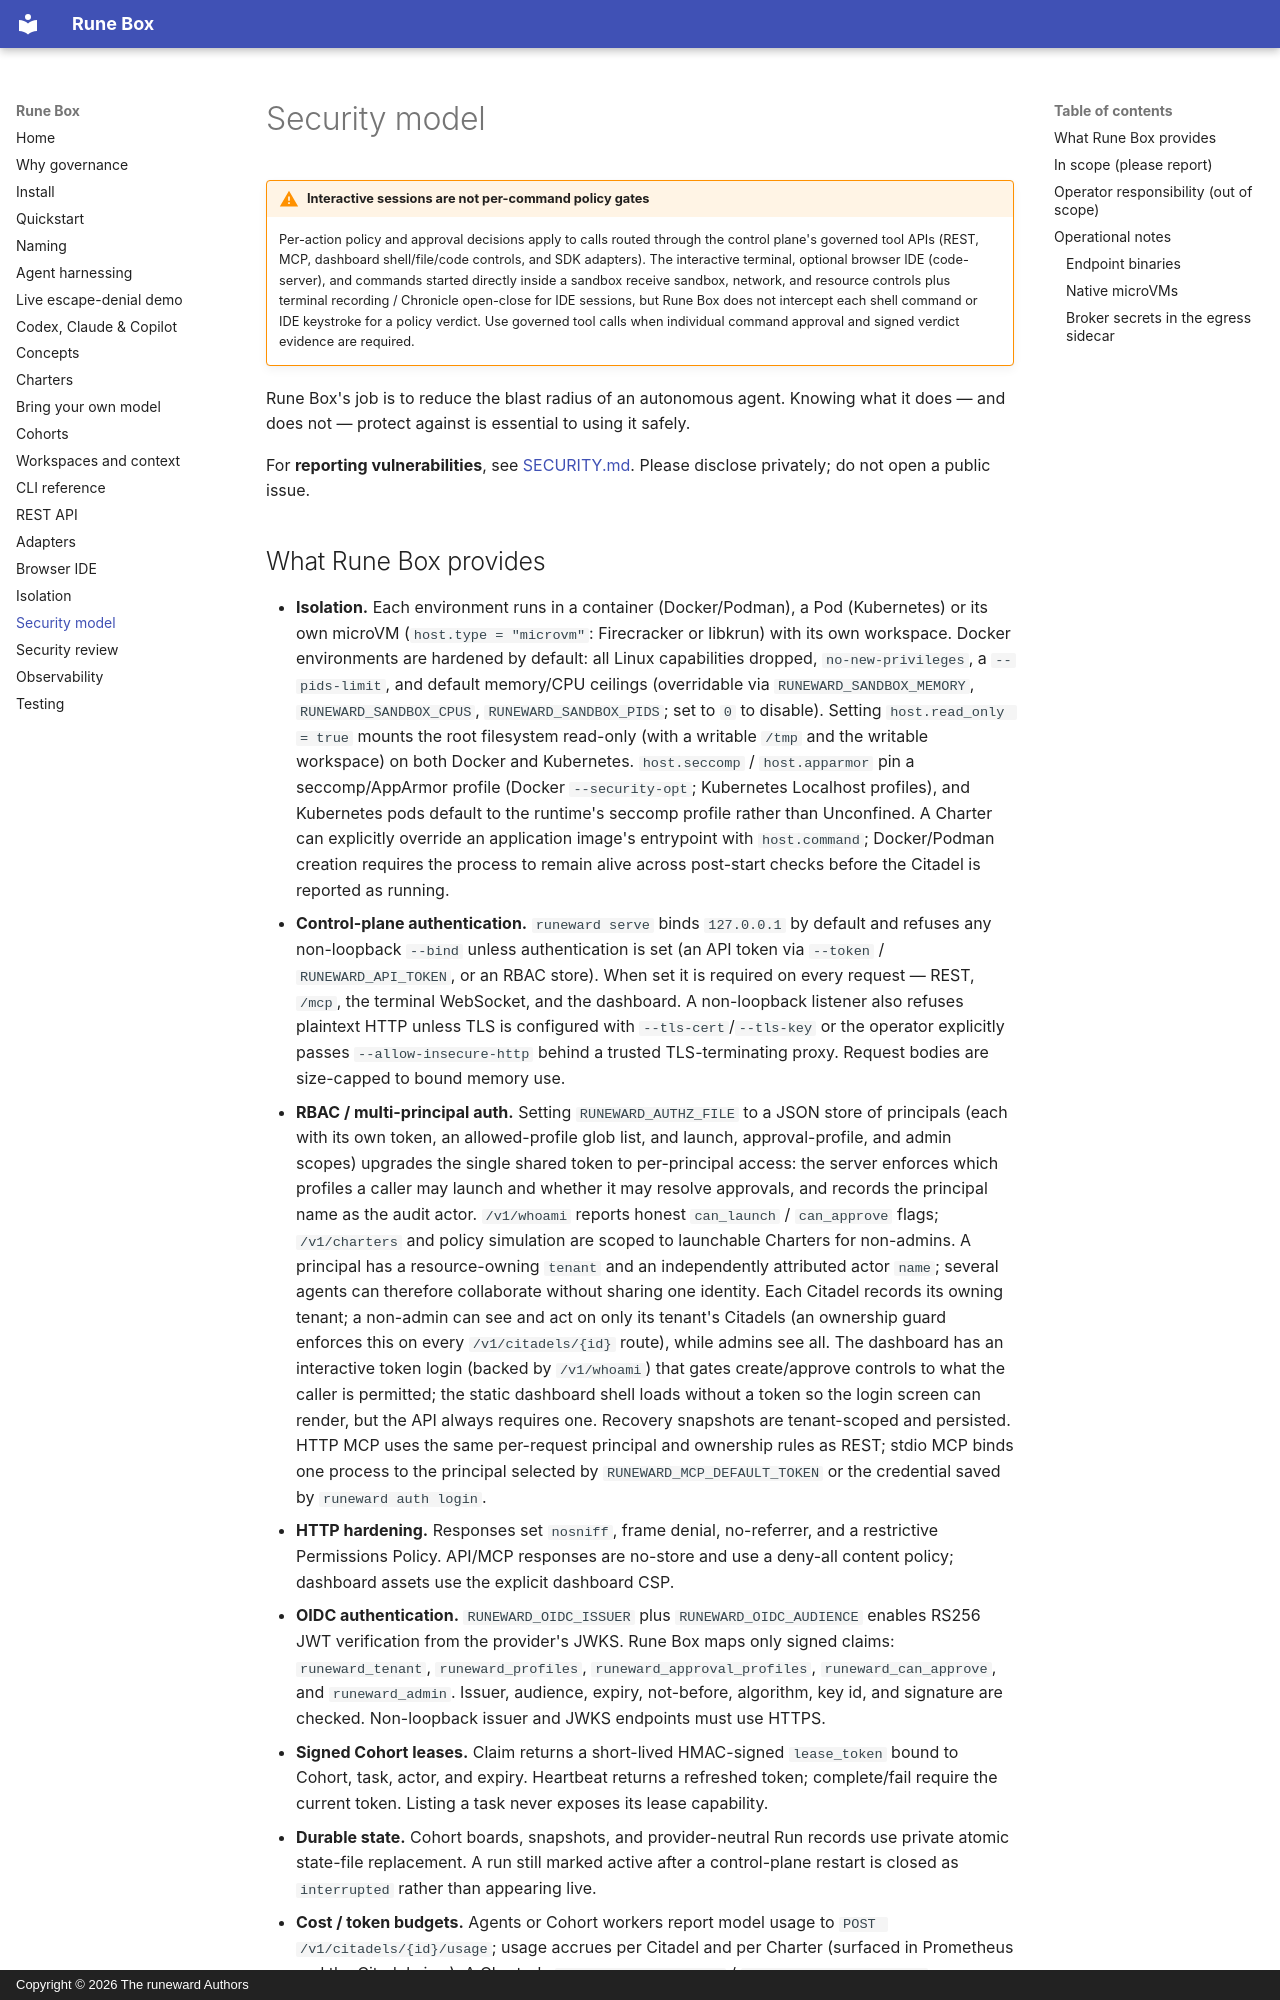

repository: Runeeward/runeward · page: security-model/index.html · generator: mkdocs · copyright: Copyright © 2026 The runeward Authors

# Security model

!!! warning "Interactive sessions are not per-command policy gates"
    Per-action policy and approval decisions apply to calls routed through the
    control plane's governed tool APIs (REST, MCP, dashboard shell/file/code
    controls, and SDK adapters). The interactive terminal, optional browser IDE
    (code-server), and commands started directly inside a sandbox receive
    sandbox, network, and resource controls plus terminal recording / Chronicle
    open-close for IDE sessions, but Rune Box does not intercept each shell
    command or IDE keystroke for a policy verdict. Use governed tool calls when
    individual command approval and signed verdict evidence are required.

Rune Box's job is to reduce the blast radius of an autonomous agent. Knowing what
it does — and does not — protect against is essential to using it safely.

For **reporting vulnerabilities**, see
[SECURITY.md](https://github.com/Runeeward/runeward/blob/main/SECURITY.md).
Please disclose privately; do not open a public issue.
